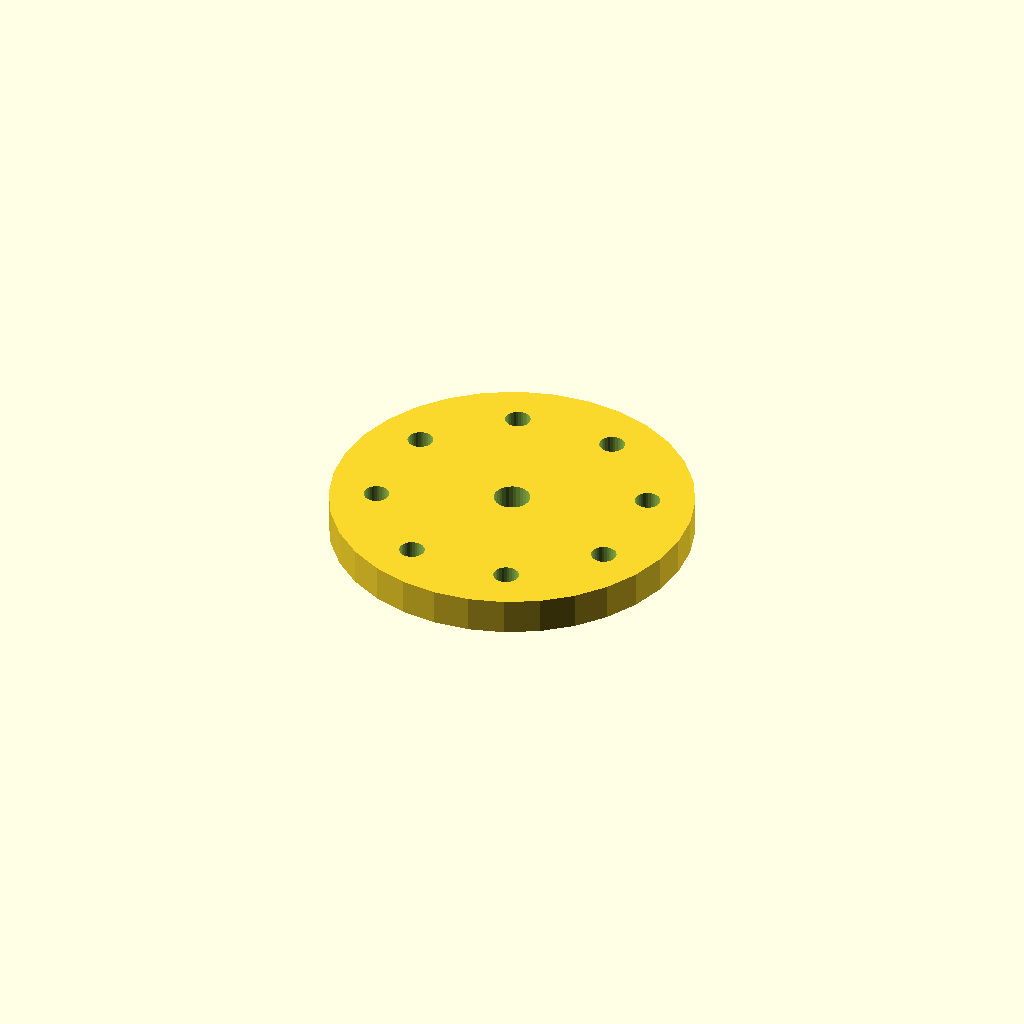
Cell 1: rendered with the file's own defaults.
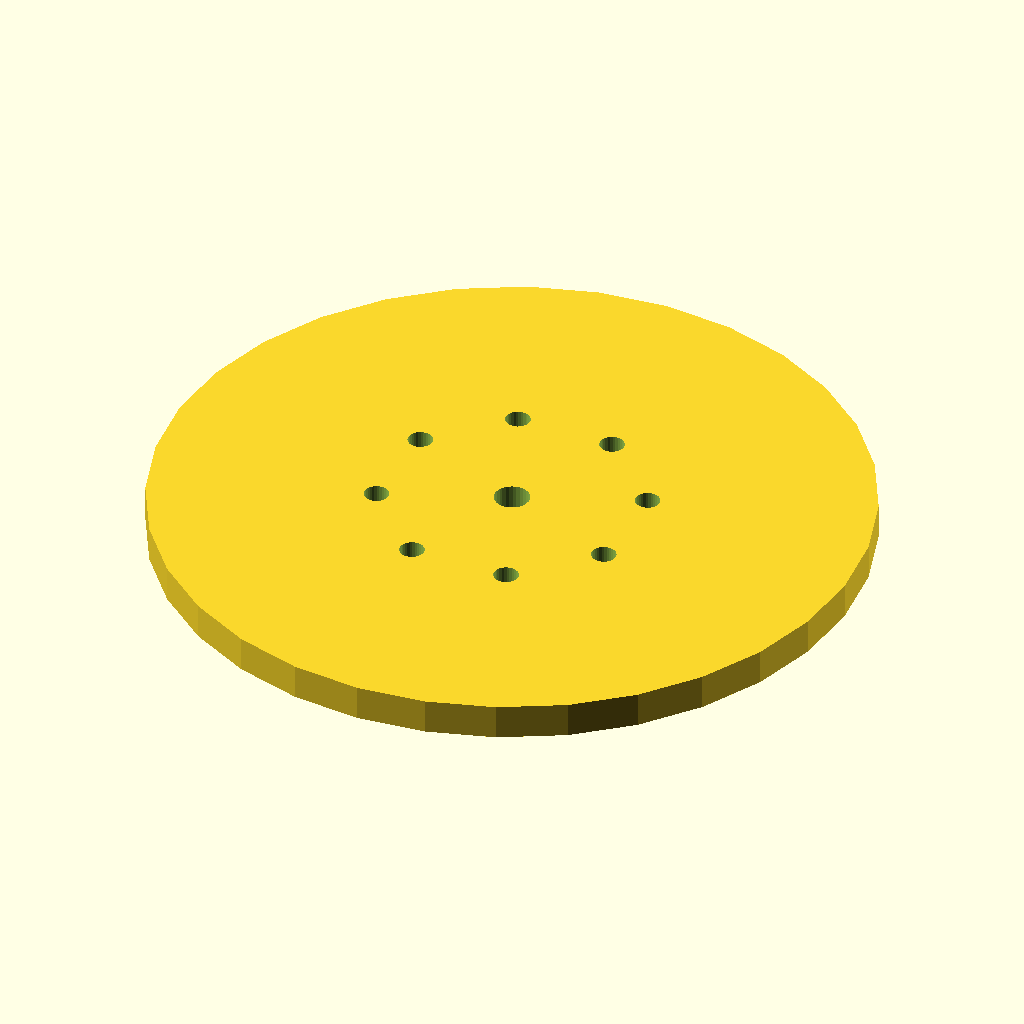
Cell 2 — flange_d set to 240, the other parameters unchanged.
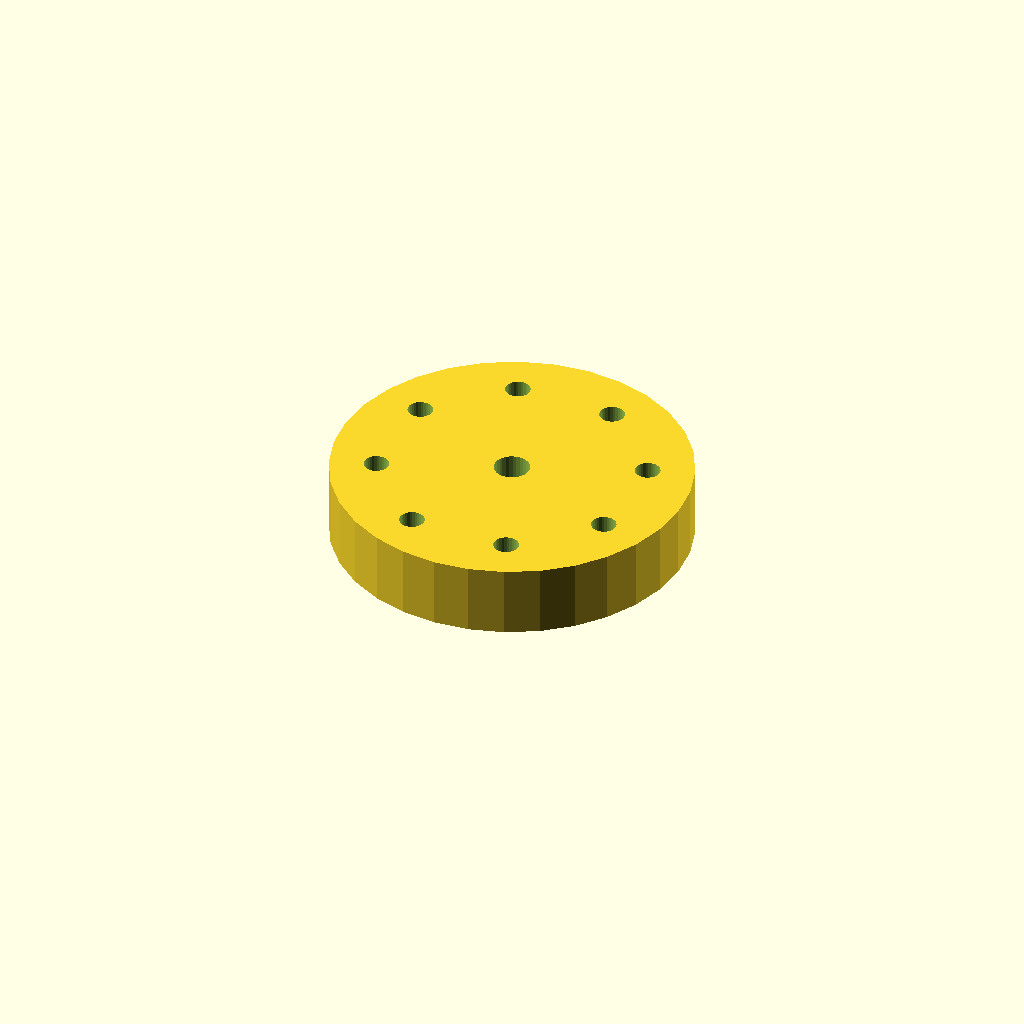
Cell 3: thickness = 24 (everything else at default).
One fixed orthographic camera (rotation 55°, 0°, 25°; colour scheme Cornfield) for every cell.
Source of the model, optional_data/data/place1/boltcircles/part_0226.scad:
$fn = 32;

// ----------------------------------------------------------------------
// Flange Ø120 x 12
// 8 holes on a Ø88.8 bolt circle, bolted joints
// ----------------------------------------------------------------------

// --- parameters (mm) ---
flange_d = 120;    // outside diameter of the flange
thickness = 12;    // flange thickness
holes = 8;         // number of bolt holes
pcd = 88.8;        // bolt circle diameter
start_deg = 22.5;  // angle of the first hole, from +X
hole_d = 8.4;      // bolt hole diameter
bore_d = 12;       // central through bore
hub_d = 20;        // hub outside diameter
hub_h = 0;         // hub height above the flange face (0 = no hub)

// --- derived feature positions (mm) ---
height = thickness + hub_h;  // = 12   overall height of the part
pcd_r = pcd / 2;             // = 44.4   bolt circle radius
hole_step = 360 / holes;     // = 45   angular pitch
feature_centers = [
  [pcd_r * cos(start_deg + 0 * hole_step), pcd_r * sin(start_deg + 0 * hole_step)],
  [pcd_r * cos(start_deg + 1 * hole_step), pcd_r * sin(start_deg + 1 * hole_step)],
  [pcd_r * cos(start_deg + 2 * hole_step), pcd_r * sin(start_deg + 2 * hole_step)],
  [pcd_r * cos(start_deg + 3 * hole_step), pcd_r * sin(start_deg + 3 * hole_step)],
  [pcd_r * cos(start_deg + 4 * hole_step), pcd_r * sin(start_deg + 4 * hole_step)],
  [pcd_r * cos(start_deg + 5 * hole_step), pcd_r * sin(start_deg + 5 * hole_step)],
  [pcd_r * cos(start_deg + 6 * hole_step), pcd_r * sin(start_deg + 6 * hole_step)],
  [pcd_r * cos(start_deg + 7 * hole_step), pcd_r * sin(start_deg + 7 * hole_step)]
];   // bolt hole centres on the pitch circle

// flange disc, every hole and the bore cut straight through
difference() {
  union() {
    cylinder(d = flange_d, h = thickness);
  }
  translate([0, 0, -1]) cylinder(d = bore_d, h = height + 2);  // bore, through
  for (centre = feature_centers)
    translate([centre[0], centre[1], -1]) cylinder(d = hole_d, h = thickness + 2);
}
Parameter table extracted from the source (name, type, default, range or options):
flange_d: number, default 120
thickness: number, default 12
holes: number, default 8
pcd: number, default 88.8
start_deg: number, default 22.5
hole_d: number, default 8.4
bore_d: number, default 12
hub_d: number, default 20
hub_h: number, default 0
